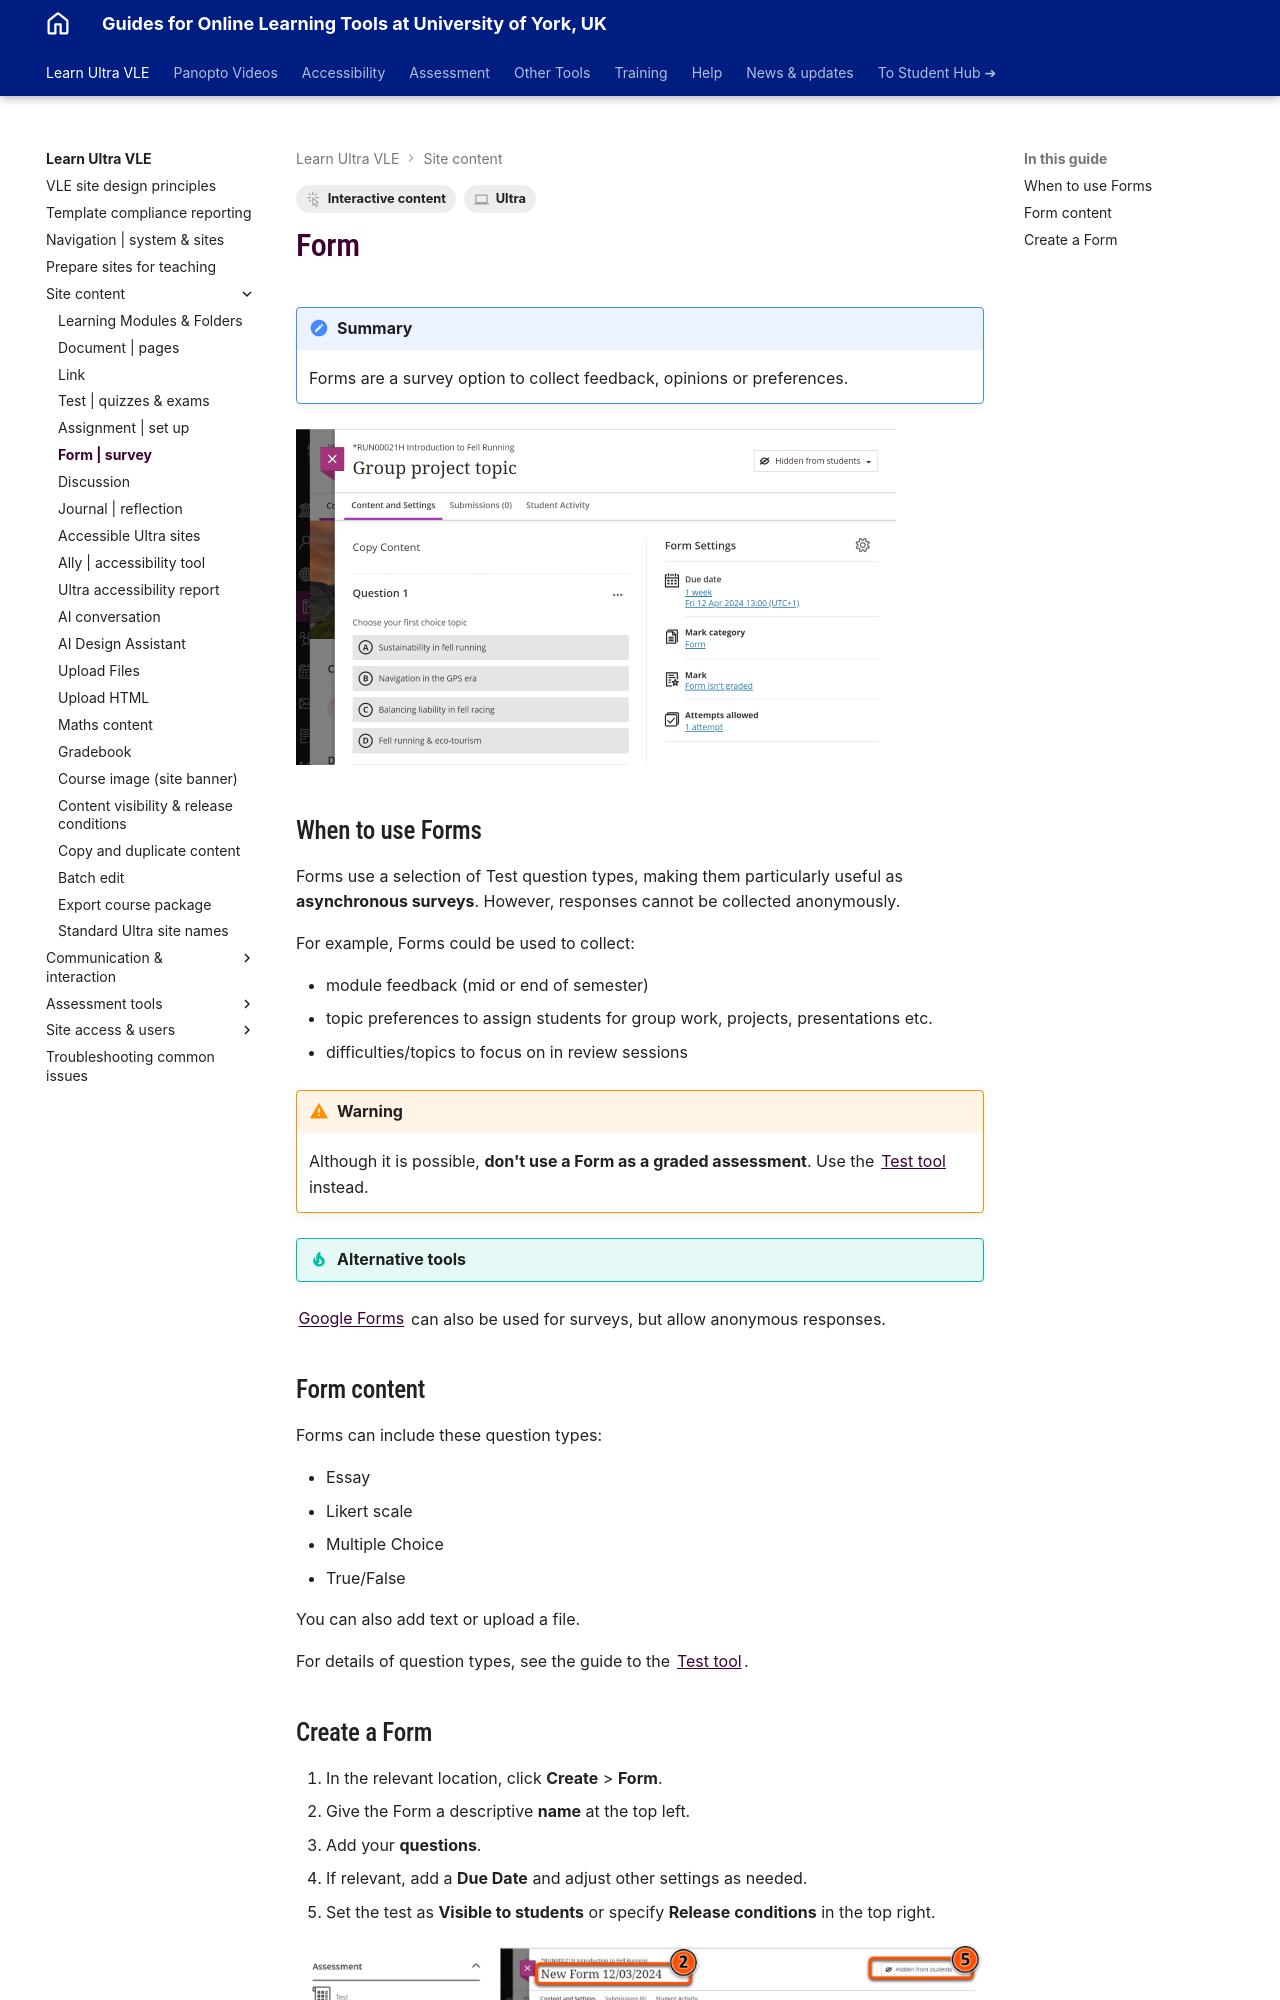

repository: PDLT-University-of-York/test-split-site · page: ultra/form/index.html · generator: mkdocs

---
tags:
    - Interactive content
    - Ultra
---

# Form

!!! Summary

    Forms are a survey option to collect feedback, opinions or preferences.

![Form to collect topic preference for group project with multiple choice and open text answer questions](images/form-example.png)

## When to use Forms

Forms use a selection of Test question types, making them particularly useful as **asynchronous surveys**. However, responses cannot be collected anonymously.

For example, Forms could be used to collect: 

- module feedback (mid or end of semester)
- topic preferences to assign students for group work, projects, presentations etc.
- difficulties/topics to focus on in review sessions

!!! Warning
    Although it is possible, **don't use a Form as a graded assessment**. Use the [Test tool](../ultra/test.md) instead.

!!! tip "Alternative tools"
    
   [Google Forms](https://subjectguides.york.ac.uk/data/gathering) can also be used for surveys, but allow anonymous responses.

## Form content

Forms can include these question types:

- Essay
- Likert scale
- Multiple Choice 
- True/False 

You can also add text or upload a file.

For details of question types, see the guide to the [Test tool](../ultra/test.md).
